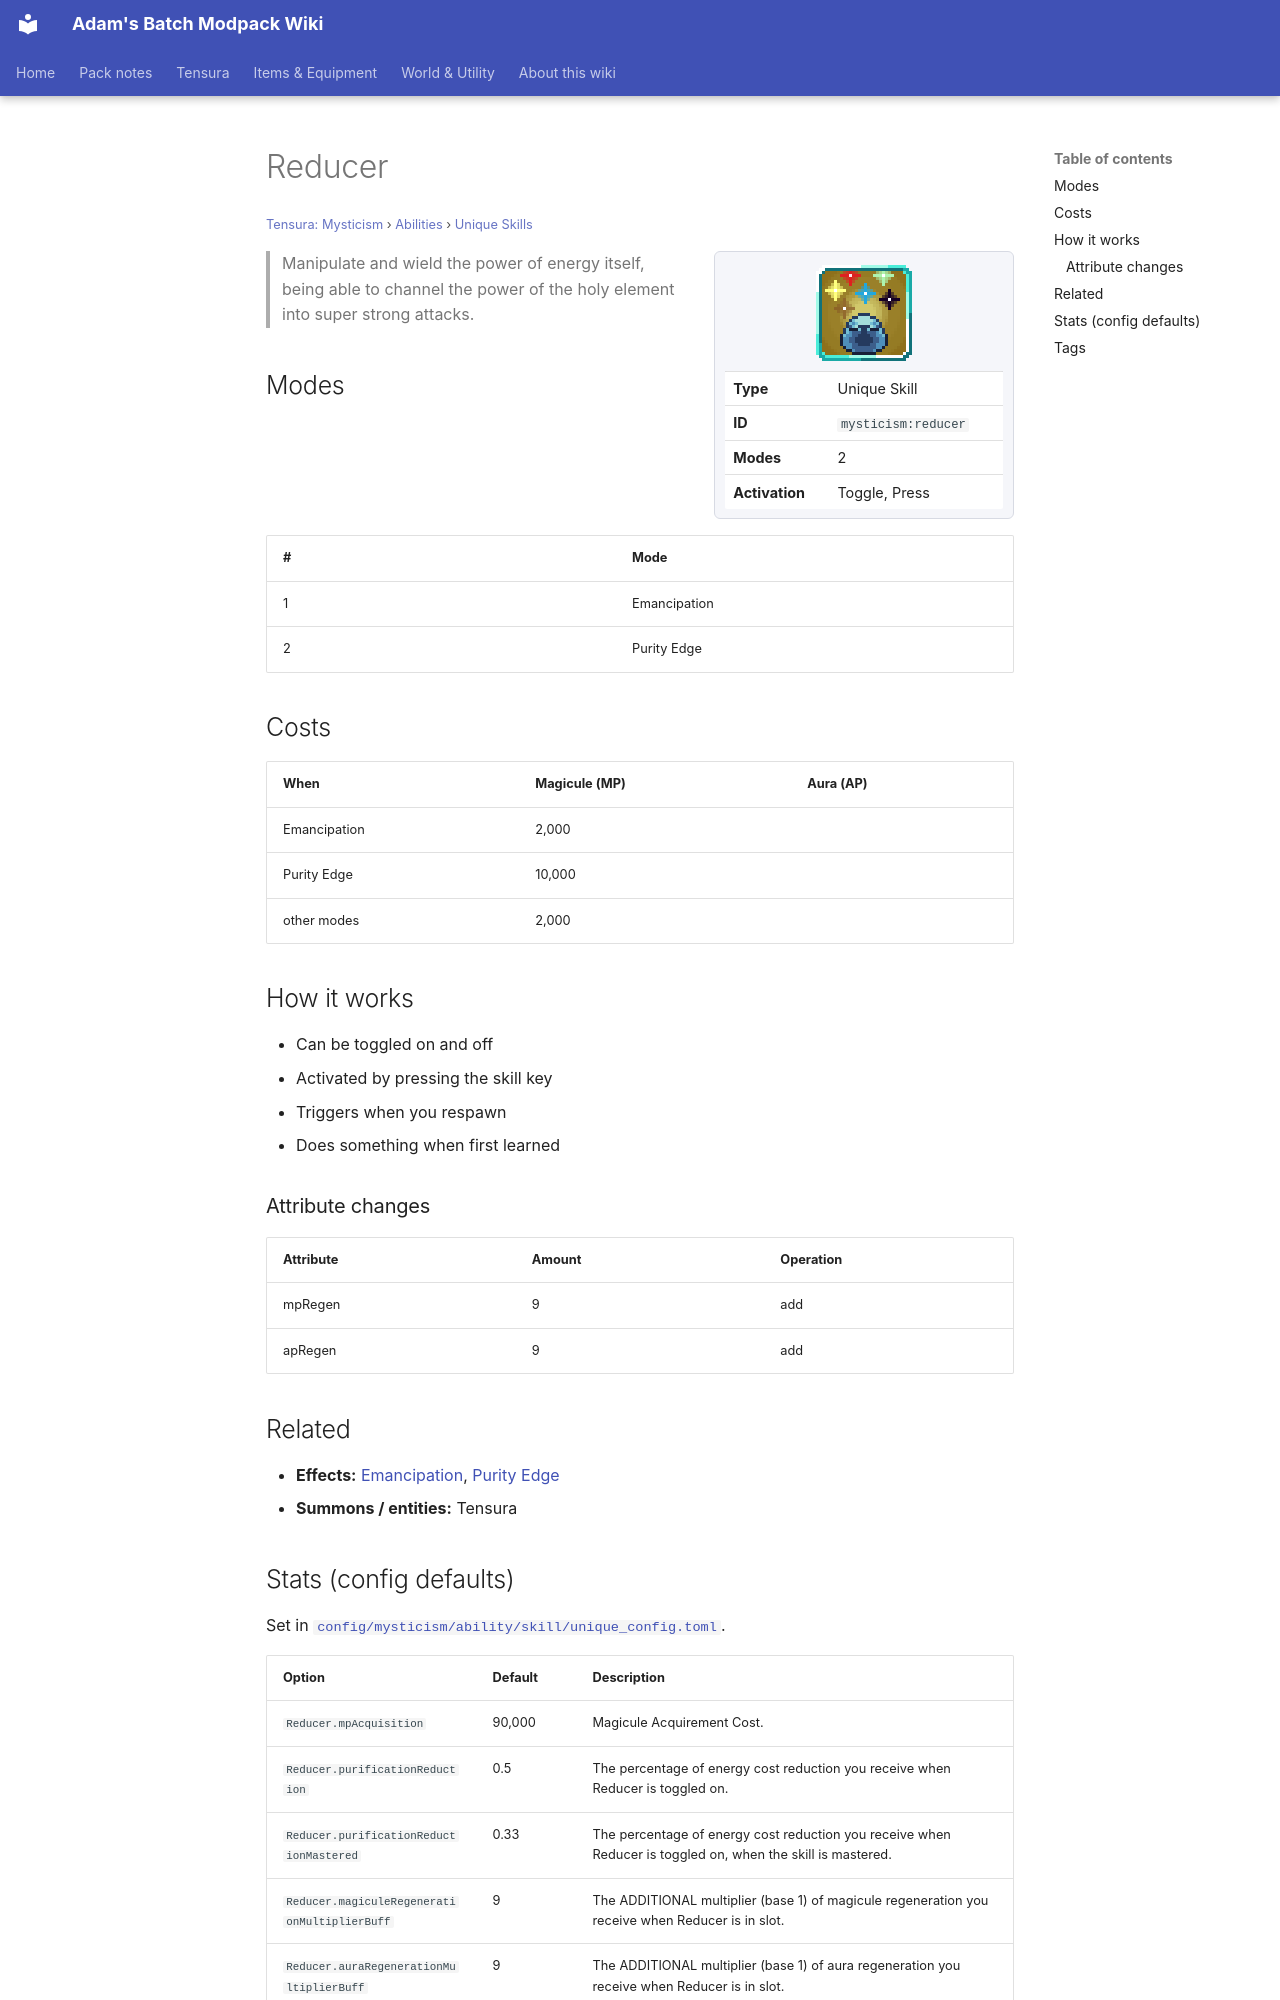

repository: Proteus-Nell/Adams-Batch-MC-Modpack-Wiki · page: tensura-mysticism/abilities/unique-skills/reducer/index.html · generator: mkdocs

# Reducer

<small>[Tensura: Mysticism](../../index.md) &rsaquo; [Abilities](../index.md) &rsaquo; [Unique Skills](index.md)</small>

<div class="infobox" markdown>

![Reducer](../../../assets/icons/mysticism/skill/reducer.png)

| | |
|---|---|
| **Type** | Unique Skill |
| **ID** | `mysticism:reducer` |
| **Modes** | 2 |
| **Activation** | Toggle, Press |

</div>

> Manipulate and wield the power of energy itself, being able to channel the power of the holy element into super strong attacks.

## Modes

| # | Mode |
|---|---|
| 1 | Emancipation |
| 2 | Purity Edge |

## Costs

| When | Magicule (MP) | Aura (AP) |
|---|---|---|
| Emancipation | 2,000 |  |
| Purity Edge | 10,000 |  |
| other modes | 2,000 |  |

## How it works

- Can be toggled on and off
- Activated by pressing the skill key
- Triggers when you respawn
- Does something when first learned

### Attribute changes

| Attribute | Amount | Operation |
|---|---|---|
| mpRegen | 9 | add |
| apRegen | 9 | add |

## Related

- **Effects:** [Emancipation](../../effects/reducer-holy-coat.md), [Purity Edge](../../effects/reducer-purity-edge.md)
- **Summons / entities:** Tensura
